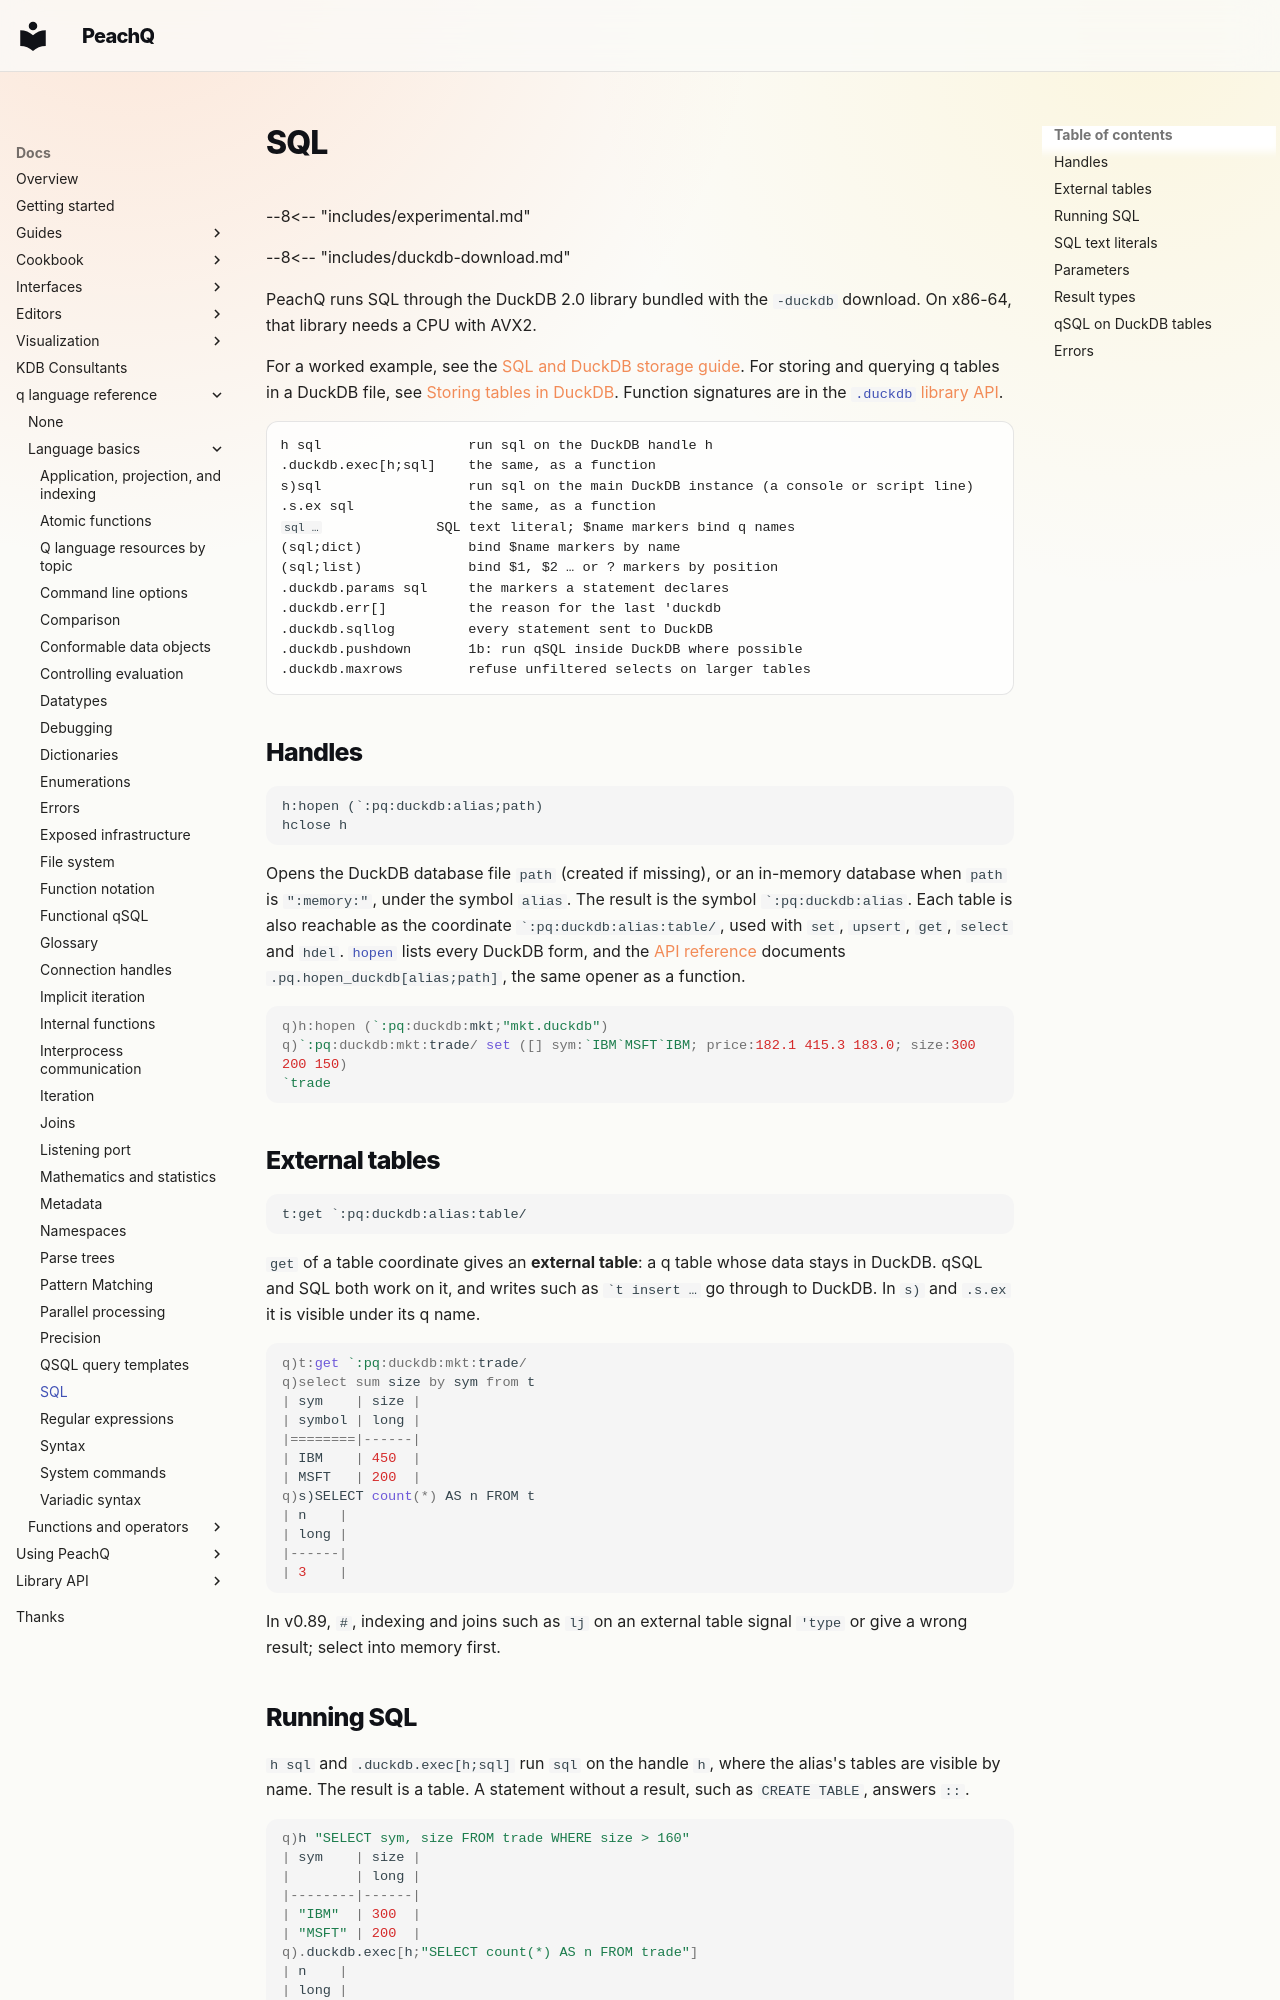

repository: peachq-org/peachq-website · page: docs/basics/sql/index.html · generator: mkdocs

---
title: SQL | Basics | PeachQ
description: Run DuckDB SQL from PeachQ with s) lines, DuckDB handles, SQL text literals and bound parameters, and how SQL results and qSQL pushdown differ.
keywords: duckdb, peachq, q, s), sql, parameters, pushdown
---

<!-- peachq: audience="You know q and qSQL and want to run SQL statements from PeachQ." goal="Find the SQL entry points, parameter forms, result types and pushdown controls." -->

# SQL

--8<-- "includes/experimental.md"

--8<-- "includes/duckdb-download.md"

PeachQ runs SQL through the DuckDB 2.0 library bundled with the `-duckdb` download. On x86-64, that
library needs a CPU with AVX2.

For a worked example, see the [SQL and DuckDB storage guide](../guides/sql-duckdb.md). For storing and
querying q tables in a DuckDB file, see [Storing tables in DuckDB](../peachq/sql-duckdb-storage.md).
Function signatures are in the [`.duckdb` library API](/docs/api/duckdb.q.html).

<div markdown="1" class="typewriter">
h sql                  run sql on the DuckDB handle h
.duckdb.exec[h;sql]    the same, as a function
s)sql                  run sql on the main DuckDB instance (a console or script line)
.s.ex sql              the same, as a function
``sql …``              SQL text literal; $name markers bind q names
(sql;dict)             bind $name markers by name
(sql;list)             bind $1, $2 … or ? markers by position
.duckdb.params sql     the markers a statement declares
.duckdb.err[]          the reason for the last 'duckdb
.duckdb.sqllog         every statement sent to DuckDB
.duckdb.pushdown       1b: run qSQL inside DuckDB where possible
.duckdb.maxrows        refuse unfiltered selects on larger tables
</div>

## Handles

```syntax
h:hopen (`:pq:duckdb:alias;path)
hclose h
```

Opens the DuckDB database file `path` (created if missing), or an in-memory database when `path` is
`":memory:"`, under the symbol `alias`. The result is the symbol `` `:pq:duckdb:alias ``. Each table is
also reachable as the coordinate `` `:pq:duckdb:alias:table/ ``, used with `set`, `upsert`, `get`,
`select` and `hdel`. [`hopen`](../ref/hopen.md) lists every DuckDB form, and the
[API reference](/docs/api/pq.q.html#-pq-hopen_duckdb) documents `.pq.hopen_duckdb[alias;path]`, the same opener as a function.

```q
q)h:hopen (`:pq:duckdb:mkt;"mkt.duckdb")
q)`:pq:duckdb:mkt:trade/ set ([] sym:`IBM`MSFT`IBM; price:182.1 415.3 183.0; size:300 200 150)
`trade
```

## External tables

```syntax
t:get `:pq:duckdb:alias:table/
```

`get` of a table coordinate gives an **external table**: a q table whose data stays in DuckDB. qSQL and SQL
both work on it, and writes such as `` `t insert … `` go through to DuckDB. In `s)` and `.s.ex` it is
visible under its q name.

```q
q)t:get `:pq:duckdb:mkt:trade/
q)select sum size by sym from t
| sym    | size |
| symbol | long |
|========|------|
| IBM    | 450  |
| MSFT   | 200  |
q)s)SELECT count(*) AS n FROM t
| n    |
| long |
|------|
| 3    |
```

In v0.89, `#`, indexing and joins such as `lj` on an external table signal `'type` or give a wrong result;
select into memory first.
